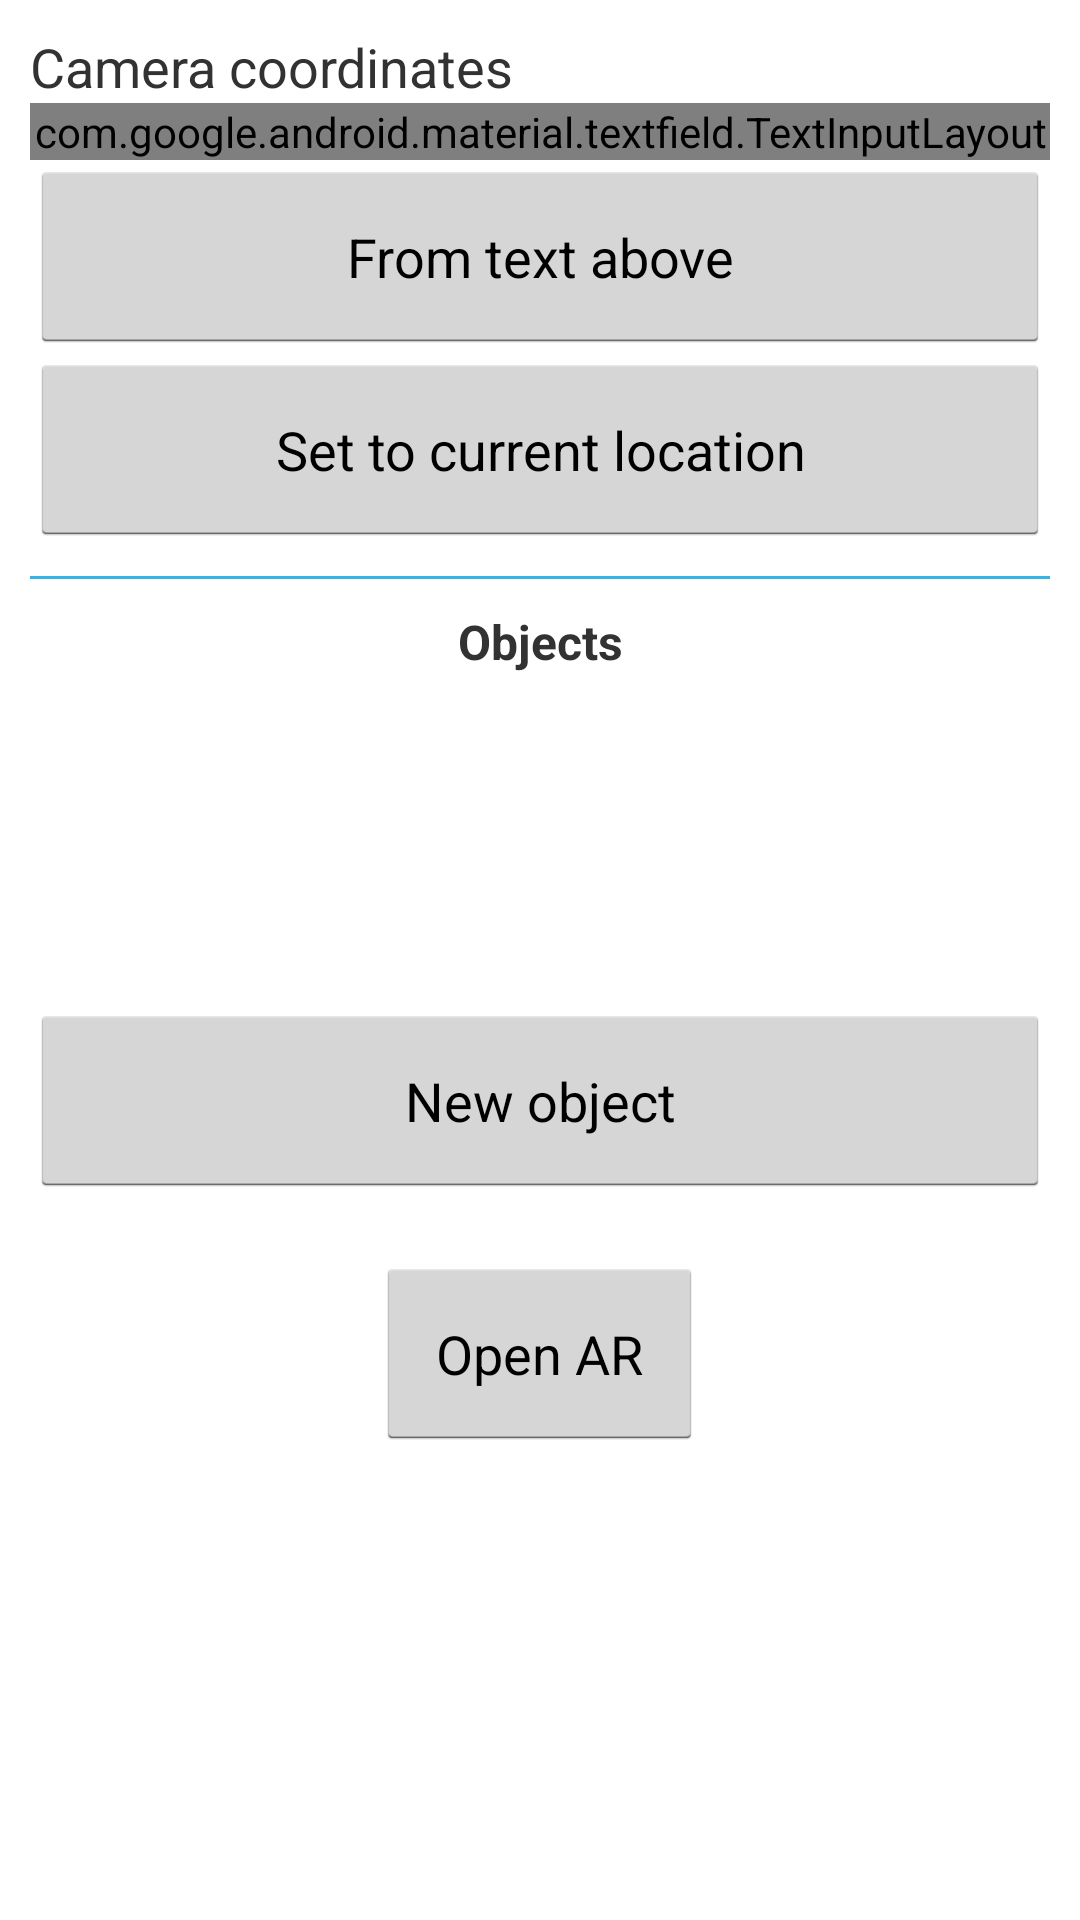

Write the Android layout XML for this screen, with the resource values it uses.
<!-- AndroidManifest.xml: application theme AppTheme -->
<!-- res/layout/activity_main.xml -->
<?xml version="1.0" encoding="utf-8"?>
<ScrollView xmlns:android="http://schemas.android.com/apk/res/android"
    android:layout_width="match_parent"
    android:layout_height="match_parent">
<LinearLayout
    android:orientation="vertical"
    android:layout_width="match_parent"
    android:layout_height="wrap_content"
    android:padding="10dp">
    <TextView
        android:layout_width="match_parent"
        android:layout_height="wrap_content"
        android:text="Camera coordinates"
        android:textSize="18sp"/>
        <com.google.android.material.textfield.TextInputLayout
            android:layout_width="match_parent"
            android:layout_height="wrap_content"
            android:hint="x, y, z">

            <com.google.android.material.textfield.TextInputEditText
                android:id="@+id/camera_coordinates_et"
                android:layout_width="match_parent"
                android:layout_height="wrap_content" />
        </com.google.android.material.textfield.TextInputLayout>
    <Button
        android:id="@+id/camera_set_coordinates_from_et"
        android:layout_width="match_parent"
        android:layout_height="wrap_content"
        android:layout_gravity="center"
        android:text="From text above"
        android:textAllCaps="false"
        android:layout_alignParentRight="true"
        android:padding="20dp"/>
    <Button
        android:id="@+id/camera_set_coordinates"
        android:layout_width="match_parent"
        android:layout_height="wrap_content"
        android:layout_gravity="center"
        android:text="Set to current location"
        android:textAllCaps="false"
        android:padding="20dp"/>
    <View
        android:layout_width="match_parent"
        android:layout_height="1dp"
        android:background="?android:attr/colorAccent"
        android:layout_marginVertical="10dp"/>
    <TextView
        android:layout_width="match_parent"
        android:layout_height="wrap_content"
        android:text="Objects"
        android:textSize="16sp"
        android:textStyle="bold"
        android:gravity="center"
        android:layout_marginBottom="10dp"/>
    <TextView
        android:id="@+id/no_objects"
        android:layout_width="match_parent"
        android:layout_height="wrap_content"
        android:text="No objects in database."
        android:textSize="15sp"
        android:gravity="center"
        android:layout_marginBottom="10dp"
        android:visibility="gone"/>
    <androidx.recyclerview.widget.RecyclerView
        android:id="@+id/recyclerView"
        android:layout_width="match_parent"
        android:layout_height="wrap_content"
        android:minHeight="100dp"/>
    <Button
        android:id="@+id/add_object"
        android:layout_width="match_parent"
        android:layout_height="wrap_content"
        android:textAllCaps="false"
        android:text="New object"
        android:padding="20dp"/>
    <Button
        android:id="@+id/open_viewer"
        android:layout_width="wrap_content"
        android:layout_height="wrap_content"
        android:layout_gravity="center"
        android:layout_marginTop="20dp"
        android:text="Open AR"
        android:textAllCaps="false"
        android:padding="20dp"/>
</LinearLayout>
</ScrollView>
<!-- resources referenced by this layout -->
<resources>
  <style name="AppTheme" parent="android:Theme.Holo.Light.NoActionBar.Fullscreen">
          <item name="android:windowBackground">@color/ic_background_color</item>
      </style>
</resources>
